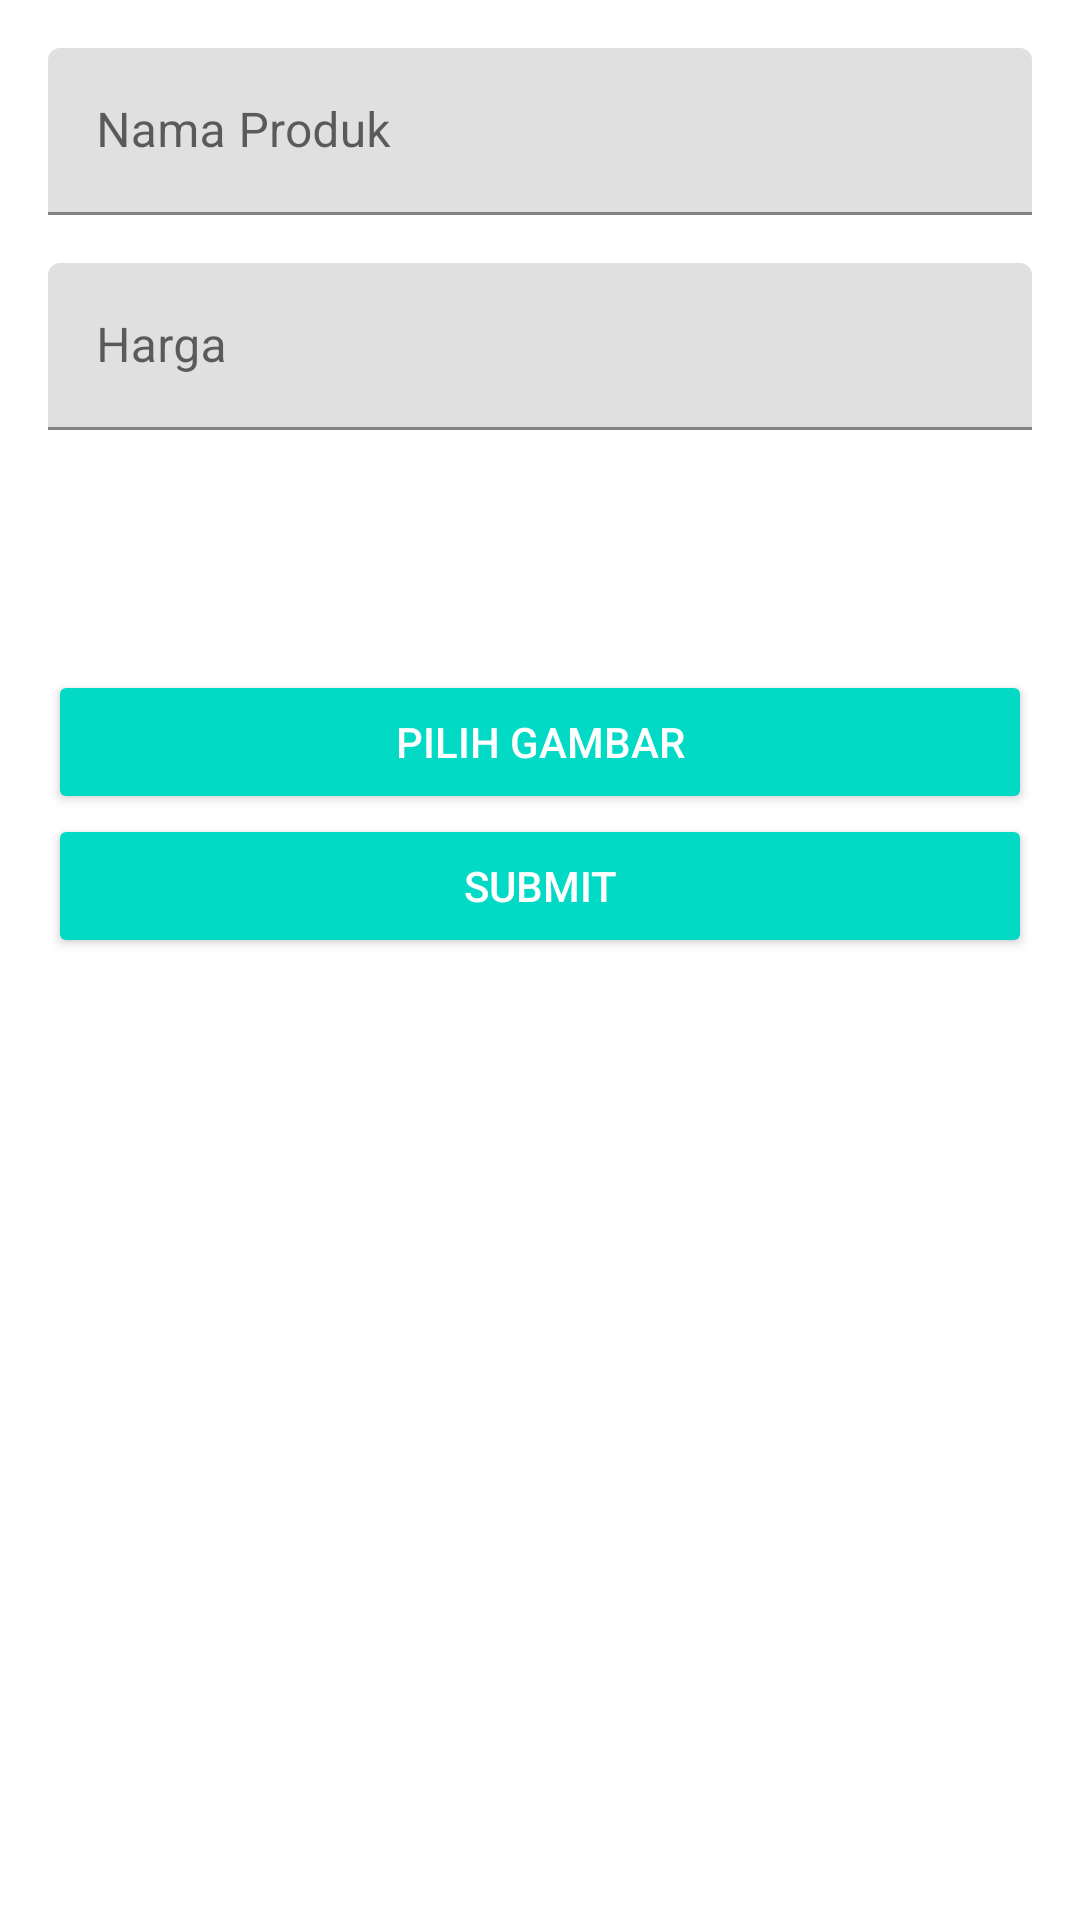

Here is an Android app screen rendered from its layout file. Give the layout XML and the strings, colors and styles it references.
<!-- AndroidManifest.xml: application theme AppTheme -->
<!-- res/layout/activity_desain_ubah.xml -->
<?xml version="1.0" encoding="utf-8"?>
<ScrollView android:layout_width="match_parent"
    android:layout_height="match_parent"
    xmlns:android="http://schemas.android.com/apk/res/android">
    <LinearLayout xmlns:android="http://schemas.android.com/apk/res/android"
        xmlns:tools="http://schemas.android.com/tools"
        android:layout_width="match_parent"
        android:layout_height="match_parent"
        android:orientation="vertical"
        android:padding="16dp"
        tools:context=".DesainUbahActivity">

        <com.google.android.material.textfield.TextInputLayout
            android:layout_width="match_parent"
            android:layout_height="wrap_content"
            android:layout_marginBottom="16dp">

            <EditText
                android:id="@+id/edt_name"
                android:layout_width="match_parent"
                android:layout_height="wrap_content"
                android:hint="Nama Produk"
                android:inputType="textCapSentences"
                android:maxLines="1" />
        </com.google.android.material.textfield.TextInputLayout>

        <com.google.android.material.textfield.TextInputLayout
            android:layout_width="match_parent"
            android:layout_height="wrap_content"
            android:layout_marginBottom="16dp">

            <EditText
                android:id="@+id/edt_price"
                android:layout_width="match_parent"
                android:layout_height="wrap_content"
                android:hint="Harga"
                android:inputType="textCapSentences"
                android:maxLines="1" />
        </com.google.android.material.textfield.TextInputLayout>

        <com.google.android.material.textfield.TextInputLayout
            android:layout_width="match_parent"
            android:layout_height="wrap_content"
            android:layout_marginBottom="16dp">

            <ImageView
                android:layout_width="match_parent"
                android:layout_height="wrap_content"
                android:scaleType="centerInside"
                android:id="@+id/imgHolder"/>

        </com.google.android.material.textfield.TextInputLayout>

        <com.google.android.material.textfield.TextInputLayout
            android:layout_width="match_parent"
            android:layout_height="wrap_content"
            android:layout_marginBottom="16dp">

            <ImageView
                android:layout_width="match_parent"
                android:layout_height="wrap_content"
                android:scaleType="centerInside"
                android:id="@+id/imgHolder2"/>

        </com.google.android.material.textfield.TextInputLayout>

        <com.google.android.material.textfield.TextInputLayout
            android:layout_width="match_parent"
            android:layout_height="wrap_content"
            android:layout_marginBottom="16dp">

            <ImageView
                android:layout_width="match_parent"
                android:layout_height="wrap_content"
                android:scaleType="centerInside"
                android:id="@+id/imgHolder3"/>

        </com.google.android.material.textfield.TextInputLayout>

        <com.google.android.material.textfield.TextInputLayout
            android:layout_width="match_parent"
            android:layout_height="wrap_content"
            android:layout_marginBottom="16dp">

            <ImageView
                android:layout_width="match_parent"
                android:layout_height="wrap_content"
                android:scaleType="centerInside"
                android:id="@+id/imgHolder4"/>

        </com.google.android.material.textfield.TextInputLayout>

        <Button
            android:id="@+id/btn_galery"
            style="@style/Base.Widget.AppCompat.Button.Colored"
            android:layout_width="match_parent"
            android:layout_height="wrap_content"
            android:text="pilih gambar" />

        <Button
            android:id="@+id/btn_submit"
            style="@style/Base.Widget.AppCompat.Button.Colored"
            android:layout_width="match_parent"
            android:layout_height="wrap_content"
            android:text="submit" />
    </LinearLayout>
</ScrollView>
<!-- resources referenced by this layout -->
<resources>

</resources>
